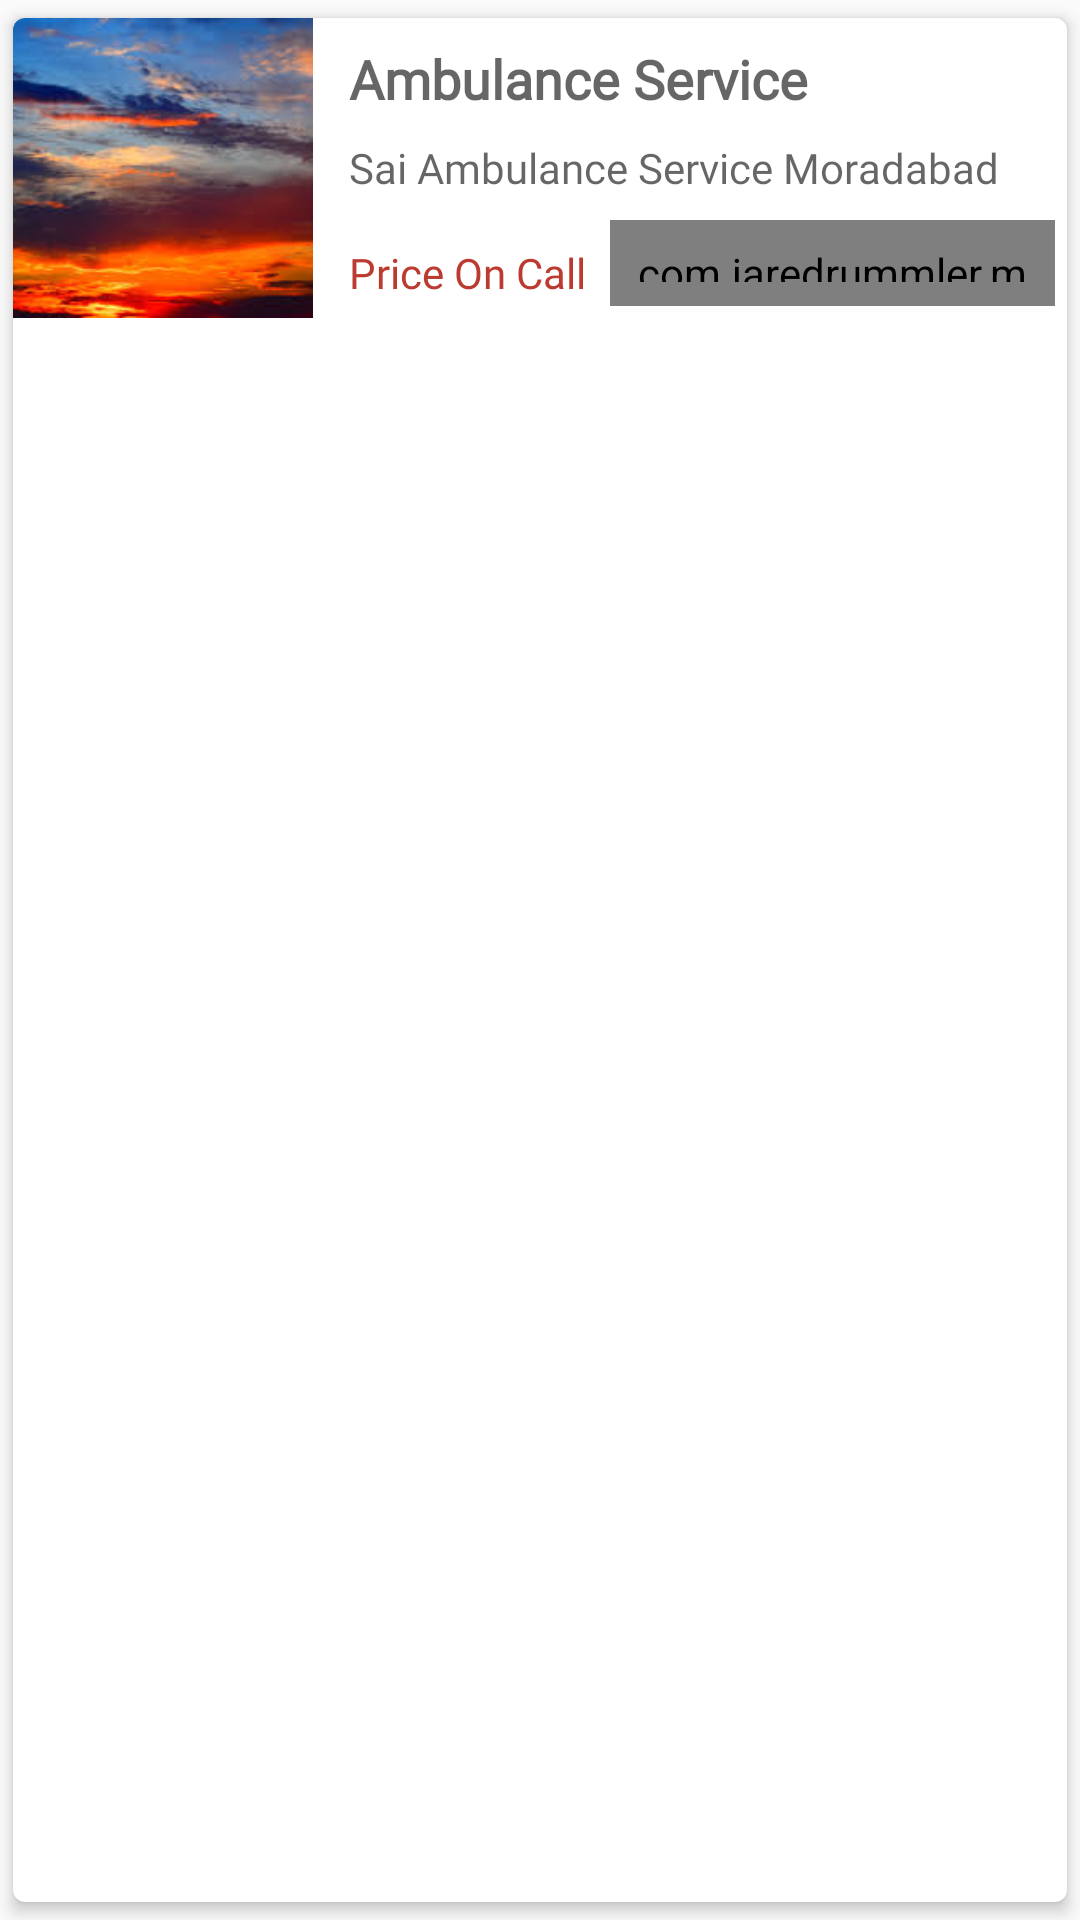

This screen was rendered from an Android layout file. Write that file and the resources it references.
<!-- AndroidManifest.xml: application theme AppTheme -->
<!-- res/layout/view_student_activity_row_item.xml -->
<?xml version="1.0" encoding="utf-8"?>
<androidx.cardview.widget.CardView xmlns:android="http://schemas.android.com/apk/res/android"
    android:layout_width="match_parent"
    android:layout_height="wrap_content"
    xmlns:app="http://schemas.android.com/apk/res-auto"
    app:cardCornerRadius="@dimen/padding_4sp"
    app:cardUseCompatPadding="true"
    app:cardElevation="3sp">

    <RelativeLayout
        android:layout_width="match_parent"
        android:layout_height="100dp">
        <ImageView
            android:id="@+id/student_image"
            android:layout_width="100dp"
            android:layout_height="match_parent"
            android:scaleType="centerCrop"
            android:src="@mipmap/sky"
            android:contentDescription="@string/app_name" />

        <TextView
            android:id="@+id/txt_student_name"
            android:layout_width="wrap_content"
            android:layout_height="wrap_content"
            android:hint="@string/ambulance_service"
            android:padding="@dimen/padding_4sp"
            android:textSize="18sp"
            android:textStyle="bold"
            android:textColor="@color/black"
            android:layout_marginTop="@dimen/padding_4sp"
            android:fontFamily="@font/proximanovaregular"
            android:layout_marginLeft="@dimen/padding_8dp"
            android:layout_toRightOf="@+id/student_image"
            android:layout_marginStart="@dimen/padding_8dp"
            android:layout_toEndOf="@+id/student_image" />
        <TextView
            android:id="@+id/txt_student_class"
            android:layout_width="wrap_content"
            android:layout_height="wrap_content"
            android:hint="@string/sai_ambulance_service_moradabad"
            android:padding="@dimen/padding_4sp"
            android:textColor="@color/black"
            android:singleLine="true"
            android:fontFamily="@font/proximanovaregular"
            android:layout_below="@+id/txt_student_name"
            android:layout_marginLeft="@dimen/padding_8dp"
            android:layout_toRightOf="@+id/student_image"
            android:layout_marginStart="@dimen/padding_8dp"
            android:layout_toEndOf="@+id/student_image" />


        <TextView
            android:id="@+id/txt_roll_no"
            android:layout_width="wrap_content"
            android:layout_height="wrap_content"
            android:text="@string/price_on_call"
            android:padding="@dimen/padding_4sp"
            android:layout_marginTop="@dimen/padding_8dp"
            android:textColor="@color/colorPrimaryDark"
            android:fontFamily="@font/proximanovaregular"
            android:layout_below="@+id/txt_student_class"
            android:layout_marginLeft="@dimen/padding_8dp"
            android:layout_toRightOf="@+id/student_image"
            android:layout_marginStart="@dimen/padding_8dp"
            android:layout_toEndOf="@+id/student_image" />

        <TextView
            android:id="@+id/txt_delete"
            android:layout_width="wrap_content"
            android:layout_height="wrap_content"
            android:text="@string/txt_delete"
            android:paddingTop="@dimen/padding_4sp"
            android:paddingBottom="@dimen/padding_4sp"
            android:paddingLeft="16dp"
            android:visibility="gone"
            android:paddingRight="16dp"
            android:layout_marginTop="@dimen/padding_8dp"
            android:textColor="@color/colorPrimaryDark"
            android:textSize="12sp"
            android:layout_marginRight="@dimen/padding_8dp"
            android:background="@drawable/orange_border"
            android:fontFamily="@font/proximanovaregular"
            android:layout_alignParentEnd="true"
            android:layout_below="@+id/txt_student_class"
            android:layout_alignParentRight="true"
            android:layout_marginEnd="@dimen/padding_8dp" />

        <com.jaredrummler.materialspinner.MaterialSpinner
            android:id="@+id/spinner_position"
            android:layout_width="match_parent"
            android:layout_height="wrap_content"
            android:padding="@dimen/padding_8dp"
            android:textSize="12sp"
            android:layout_margin="@dimen/padding_4sp"
            android:layout_toEndOf="@+id/txt_roll_no"
            android:layout_below="@id/txt_student_class"
            android:layout_toRightOf="@+id/txt_roll_no" />
    </RelativeLayout>



</androidx.cardview.widget.CardView>
<!-- resources referenced by this layout -->
<resources>
  <color name="black">#000</color>
  <color name="colorPrimaryDark">#BC3B31</color>
  <dimen name="padding_4sp">4sp</dimen>
  <dimen name="padding_8dp">8dp</dimen>
  <!-- drawable orange_border (drawable) -->
  <?xml version="1.0" encoding="utf-8"?>
  <shape xmlns:android="http://schemas.android.com/apk/res/android"
      android:shape="rectangle">
      <stroke android:color="@color/colorPrimary" android:width="0.67sp"/>
      <corners android:radius="14dp"/>
  
  </shape>
  <!-- mipmap sky: jpeg bitmap (mipmap-hdpi, 10225 bytes) -->
  <string name="ambulance_service">Ambulance Service</string>
  <string name="app_name">Student Attendance</string>
  <string name="price_on_call">Price On Call</string>
  <string name="sai_ambulance_service_moradabad">Sai Ambulance Service Moradabad</string>
  <string name="txt_delete">Delete</string>
  <style name="AppTheme" parent="Theme.AppCompat.Light.NoActionBar">
          
          <item name="colorPrimary">@color/colorPrimary</item>
          <item name="colorPrimaryDark">@color/colorPrimaryDark</item>
          <item name="colorAccent">@color/colorAccent</item>
          <item name="android:windowSoftInputMode">stateHidden</item>
      </style>
  <color name="colorPrimary">#D85147</color>
  <color name="colorAccent">#03DAC5</color>
</resources>
